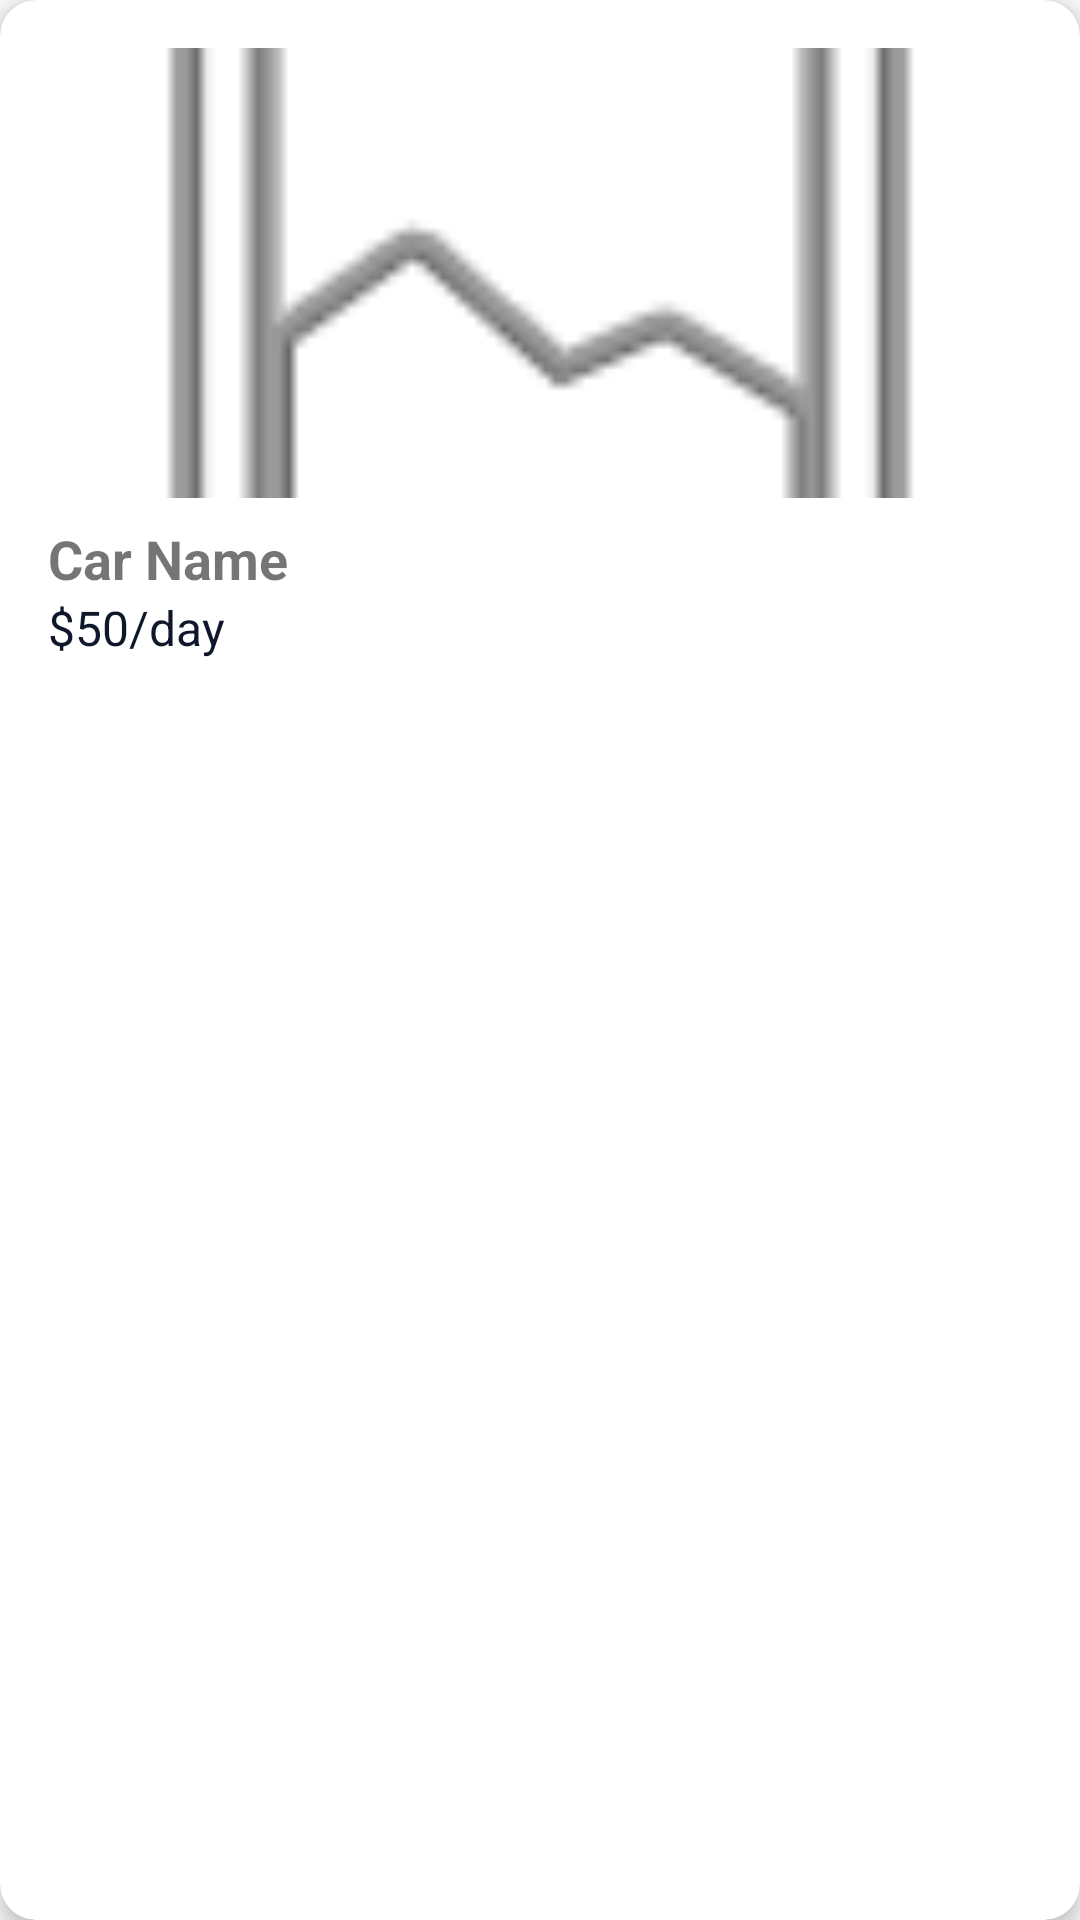

Write the Android layout XML for this screen, with the resource values it uses.
<!-- AndroidManifest.xml: application theme Theme.EasyWheels -->
<!-- res/layout/vehicle_card.xml -->
<?xml version="1.0" encoding="utf-8"?>
<androidx.cardview.widget.CardView xmlns:android="http://schemas.android.com/apk/res/android"
    xmlns:app="http://schemas.android.com/apk/res-auto"
    android:layout_width="match_parent"
    android:layout_height="wrap_content"
    android:layout_margin="8dp"
    app:cardCornerRadius="12dp"
    app:cardElevation="4dp">

    <LinearLayout
        android:layout_width="match_parent"
        android:layout_height="wrap_content"
        android:orientation="vertical"
        android:padding="16dp">

        <ImageView
            android:id="@+id/carImage"
            android:layout_width="match_parent"
            android:layout_height="150dp"
            android:scaleType="centerCrop"
            android:src="@android:drawable/ic_menu_gallery" />

        <TextView
            android:id="@+id/carName"
            android:layout_width="wrap_content"
            android:layout_height="wrap_content"
            android:layout_marginTop="8dp"
            android:text="Car Name"
            android:textSize="18sp"
            android:textStyle="bold" />

        <TextView
            android:id="@+id/carPrice"
            android:layout_width="wrap_content"
            android:layout_height="wrap_content"
            android:text="$50/day"
            android:textColor="@color/primaryColor"
            android:textSize="16sp" />

    </LinearLayout>
</androidx.cardview.widget.CardView>
<!-- resources referenced by this layout -->
<resources>
  <color name="primaryColor">#0F172A</color>
  <style name="Theme.EasyWheels" parent="Theme.MaterialComponents.Light.NoActionBar">
          
          <item name="colorPrimary">@color/primaryColor</item>
          <item name="colorPrimaryVariant">@color/primaryDarkColor</item>
          <item name="colorOnPrimary">@color/white</item>
  
          
          <item name="colorSecondary">@color/secondaryColor</item>
          <item name="colorSecondaryVariant">@color/secondaryDarkColor</item>
          <item name="colorOnSecondary">@color/white</item>
  
          
          <item name="android:statusBarColor">@color/primaryDarkColor</item>
          <item name="android:windowLightStatusBar">false</item>
  
          
          <item name="android:windowBackground">@color/backgroundColor</item>
          <item name="colorSurface">@color/surfaceColor</item>
          <item name="colorError">@color/errorColor</item>
  
          <item name="textAppearanceHeadline6">@style/TextAppearance.EasyWheels.Headline6</item>
          <item name="textAppearanceBody1">@style/TextAppearance.EasyWheels.Body1</item>
  
          
          <item name="materialButtonStyle">@style/Widget.EasyWheels.Button</item>
  
          
          <item name="textInputStyle">@style/Widget.EasyWheels.TextInputLayout</item>
      </style>
  <color name="primaryDarkColor">#020617</color>
  <color name="white">#FFFFFF</color>
  <color name="secondaryColor">#3B82F6</color>
  <color name="secondaryDarkColor">#2563EB</color>
  <color name="backgroundColor">#F8FAFC</color>
  <color name="surfaceColor">#FFFFFF</color>
  <color name="errorColor">#EF4444</color>
  <style name="TextAppearance.EasyWheels.Headline6" parent="TextAppearance.MaterialComponents.Headline6">
          <item name="android:textColor">@color/primaryTextColor</item>
          <item name="android:textStyle">bold</item>
      </style>
  <style name="TextAppearance.EasyWheels.Body1" parent="TextAppearance.MaterialComponents.Body1">
          <item name="android:textColor">@color/secondaryTextColor</item>
      </style>
  <style name="Widget.EasyWheels.Button" parent="Widget.MaterialComponents.Button">
          <item name="cornerRadius">8dp</item>
          <item name="android:insetTop">0dp</item>
          <item name="android:insetBottom">0dp</item>
          <item name="android:textAllCaps">false</item>
          <item name="android:letterSpacing">0.02</item>
          <item name="android:paddingTop">12dp</item>
          <item name="android:paddingBottom">12dp</item>
      </style>
  <style name="Widget.EasyWheels.TextInputLayout" parent="Widget.MaterialComponents.TextInputLayout.OutlinedBox">
          <item name="boxStrokeColor">@color/gray_300</item>
          <item name="boxStrokeWidth">1dp</item>
          <item name="boxCornerRadiusTopStart">8dp</item>
          <item name="boxCornerRadiusTopEnd">8dp</item>
          <item name="boxCornerRadiusBottomStart">8dp</item>
          <item name="boxCornerRadiusBottomEnd">8dp</item>
          <item name="hintTextColor">@color/secondaryColor</item>
      </style>
  <color name="primaryTextColor">#1E293B</color>
  <color name="secondaryTextColor">#64748B</color>
  <color name="gray_300">#CBD5E1</color>
</resources>
